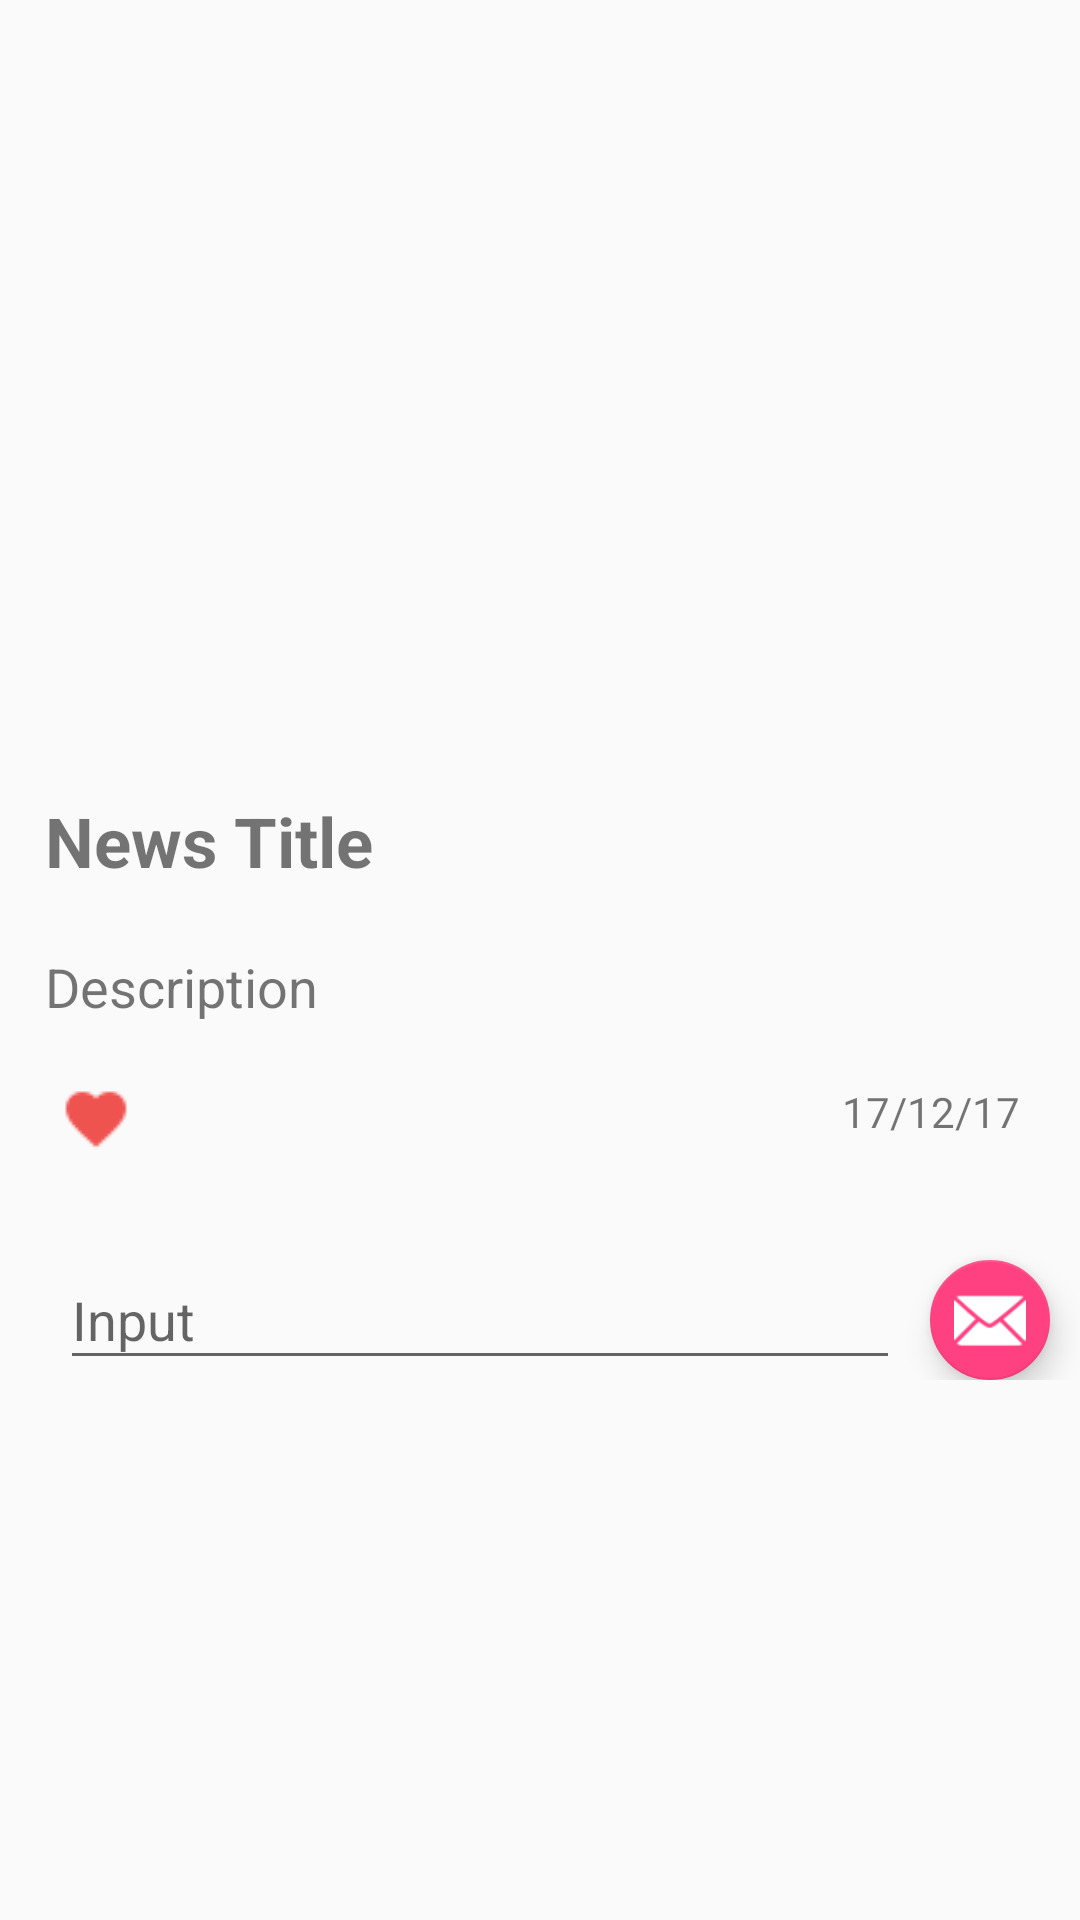

Android layout source for this screen:
<!-- AndroidManifest.xml: application theme AppTheme -->
<!-- res/layout/activity_news_single.xml -->
<?xml version="1.0" encoding="utf-8"?>
<ScrollView
    xmlns:android="http://schemas.android.com/apk/res/android"
    xmlns:app="http://schemas.android.com/apk/res-auto"
    android:layout_width="fill_parent"
    android:layout_height="fill_parent">

    <RelativeLayout xmlns:android="http://schemas.android.com/apk/res/android"
        xmlns:app="http://schemas.android.com/apk/res-auto"
        xmlns:tools="http://schemas.android.com/tools"
        android:layout_width="match_parent"
        android:layout_height="match_parent"
        tools:context="dias.newsapphttp.NewsSingleActivity">


        <ImageView
            android:id="@+id/singleNewsImage"
            android:layout_width="match_parent"
            android:layout_height="250dp"
            android:scaleType="centerCrop"
            app:layout_collapseMode="parallax"
            app:srcCompat="@mipmap/add_btn" />

        <TextView
            android:id="@+id/singleNewsTitle"
            android:layout_width="match_parent"
            android:layout_height="wrap_content"
            android:layout_alignParentStart="true"
            android:layout_below="@+id/singleNewsImage"
            android:layout_marginTop="15dp"
            android:paddingLeft="15dp"
            android:paddingRight="15dp"
            android:text="News Title"
            android:textColor="@color/common_google_signin_btn_text_dark_focused"
            android:textSize="23dp"
            android:textStyle="bold" />

        <TextView
            android:id="@+id/singleNewsDesc"
            android:layout_width="match_parent"
            android:layout_height="wrap_content"
            android:paddingLeft="15dp"
            android:paddingRight="15dp"
            android:text="Description"
            android:textSize="18dp"
            android:layout_marginTop="21dp"
            android:layout_below="@+id/singleNewsTitle"
            android:layout_alignParentStart="true" />

        <ImageButton
            android:id="@+id/singleLikeButton"
            android:layout_width="wrap_content"
            android:layout_height="wrap_content"
            android:layout_alignParentStart="true"
            android:layout_below="@+id/singleNewsDesc"
            android:layout_marginLeft="20dp"
            android:layout_marginTop="20dp"
            android:background="@android:color/transparent"
            android:cropToPadding="true"
            app:srcCompat="@drawable/heart" />

        <TextView
            android:id="@+id/singleNewsDate"
            android:layout_width="wrap_content"
            android:layout_height="wrap_content"
            android:layout_alignParentEnd="true"
            android:layout_below="@+id/singleNewsDesc"
            android:layout_marginRight="20dp"
            android:layout_marginTop="20dp"
            android:text="17/12/17" />

        <ListView
            android:id="@+id/list_of_messages"
            android:layout_width="match_parent"
            android:layout_height="wrap_content"
            android:layout_alignParentEnd="true"
            android:layout_below="@+id/singleLikeButton"
            android:layout_marginTop="15dp"
            android:divider="@android:color/transparent"
            android:dividerHeight="16dp" />

        <android.support.design.widget.FloatingActionButton
            android:id="@+id/fab"
            android:layout_width="wrap_content"
            android:layout_height="wrap_content"
            android:layout_alignParentBottom="true"
            android:layout_alignParentEnd="true"
            android:layout_below="@+id/list_of_messages"
            android:layout_marginBottom="20dp"
            android:layout_marginRight="10dp"
            android:clickable="true"
            android:tint="@android:color/white"
            app:fabSize="mini"
            app:srcCompat="@android:drawable/ic_dialog_email" />

        <android.support.design.widget.TextInputLayout
            android:layout_width="match_parent"
            android:layout_height="wrap_content"
            android:layout_alignParentBottom="true"
            android:layout_alignParentStart="true"
            android:layout_margin="10dp"
            android:layout_marginBottom="20dp"
            android:layout_marginLeft="10dp"
            android:layout_toLeftOf="@id/fab">

            <EditText
                android:id="@+id/input"
                android:layout_width="match_parent"
                android:layout_height="wrap_content"
                android:layout_marginLeft="10dp"
                android:hint="Input" />
        </android.support.design.widget.TextInputLayout>


        <android.support.design.widget.FloatingActionButton
            android:id="@+id/singleRemoveBtn"
            android:layout_width="match_parent"
            android:layout_height="wrap_content"
            android:layout_above="@+id/singleNewsTitle"
            android:layout_alignEnd="@+id/singleNewsDate"
            android:layout_marginBottom="24dp"
            android:visibility="invisible"
            app:backgroundTint="@android:color/background_dark"
            app:elevation="0dp"
            app:rippleColor="@android:color/transparent"
            app:srcCompat="@android:drawable/btn_dialog" />


    </RelativeLayout>
</ScrollView>
<!-- resources referenced by this layout -->
<resources>
  <!-- drawable heart: png bitmap (drawable, 760 bytes) -->
  <style name="AppTheme" parent="Theme.AppCompat.Light.DarkActionBar">
          
          <item name="colorPrimary">@color/colorPrimary</item>
          <item name="colorPrimaryDark">@color/colorPrimaryDark</item>
          <item name="colorAccent">@color/colorAccent</item>
          <item name="android:actionBarStyle">@style/AppTheme.ActionBar</item>
          <item name="actionBarStyle">@style/AppTheme.ActionBar</item>
  
      </style>
  <color name="colorPrimary">#90CAF9   </color>
  <color name="colorPrimaryDark">#000000</color>
  <color name="colorAccent">#FF4081</color>
  <style name="AppTheme.ActionBar" parent="Widget.AppCompat.ActionBar.Solid">
          <item name="titleTextStyle">@style/AppTheme.ActionBar.TitleTextStyle</item>
      </style>
  <style name="AppTheme.ActionBar.TitleTextStyle" parent="TextAppearance.AppCompat">
          <item name="android:background">#81CFEB</item>
          <item name="android:textStyle">italic|bold</item>
          <item name="android:textSize">20sp</item>
      </style>
</resources>
